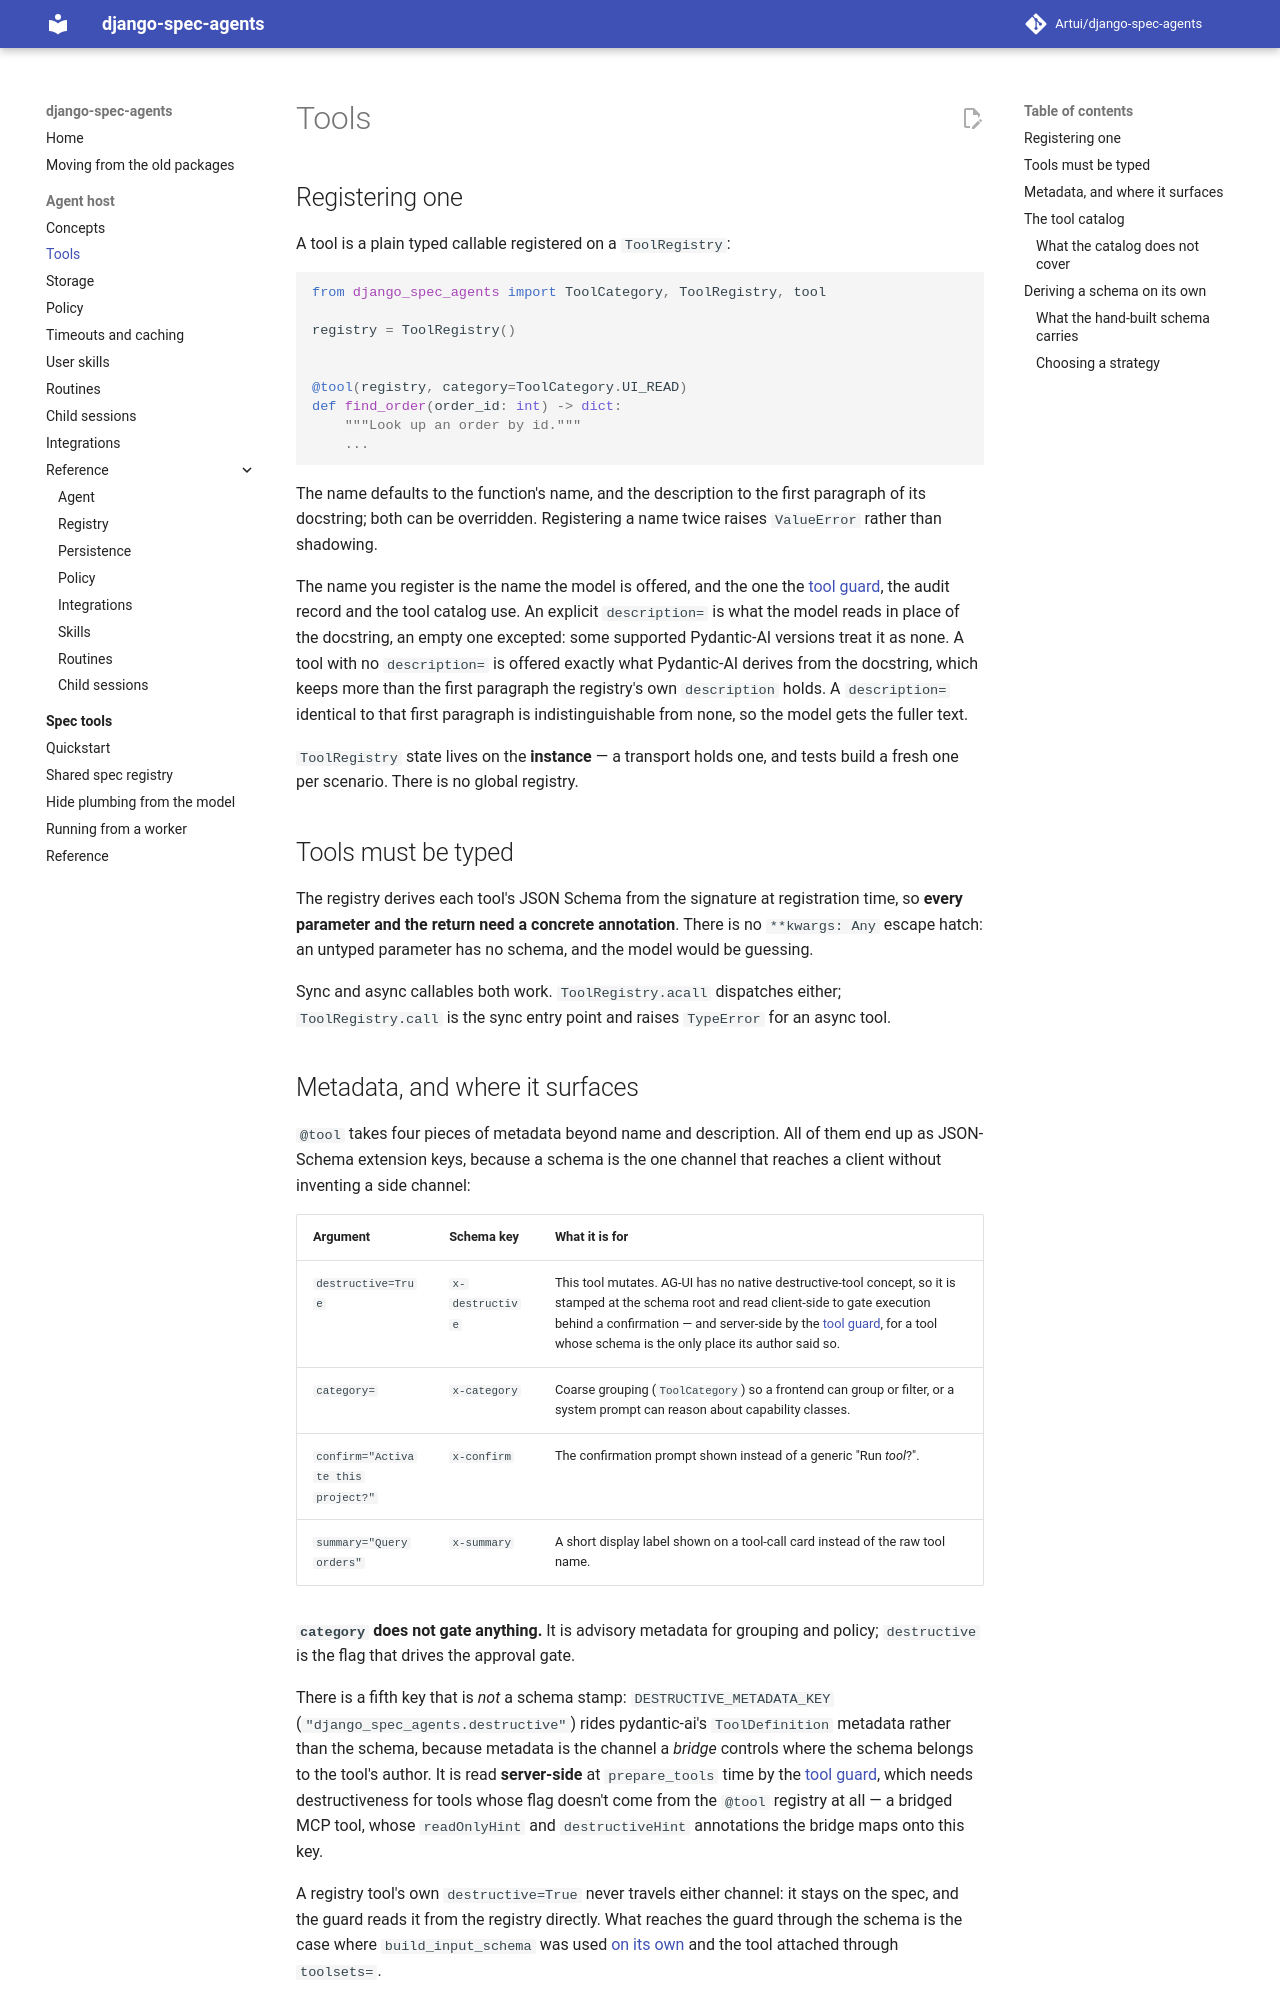

repository: Artui/django-spec-agents · page: tools/index.html · generator: mkdocs

# Tools

## Registering one

A tool is a plain typed callable registered on a `ToolRegistry`:

```python
from django_spec_agents import ToolCategory, ToolRegistry, tool

registry = ToolRegistry()


@tool(registry, category=ToolCategory.UI_READ)
def find_order(order_id: int) -> dict:
    """Look up an order by id."""
    ...
```

The name defaults to the function's name, and the description to the first
paragraph of its docstring; both can be overridden. Registering a name twice
raises `ValueError` rather than shadowing.

The name you register is the name the model is offered, and the one the
[tool guard](policy.md), the audit record and the tool catalog use. An explicit
`description=` is what the model reads in place of the docstring, an empty one
excepted: some supported Pydantic-AI versions treat it as none. A tool with
no `description=` is offered exactly what Pydantic-AI derives from the
docstring, which keeps more than the first paragraph the registry's own
`description` holds. A `description=` identical to
that first paragraph is indistinguishable from none, so the model gets the
fuller text.

`ToolRegistry` state lives on the **instance** — a transport holds one, and
tests build a fresh one per scenario. There is no global registry.

## Tools must be typed

The registry derives each tool's JSON Schema from the signature at registration
time, so **every parameter and the return need a concrete annotation**. There is
no `**kwargs: Any` escape hatch: an untyped parameter has no schema, and the
model would be guessing.

Sync and async callables both work. `ToolRegistry.acall` dispatches either; `ToolRegistry.call` is the sync entry point and raises `TypeError` for an async tool.

## Metadata, and where it surfaces

`@tool` takes four pieces of metadata beyond name and description. All of them
end up as JSON-Schema extension keys, because a schema is the one channel that
reaches a client without inventing a side channel:

| Argument | Schema key | What it is for |
| --- | --- | --- |
| `destructive=True` | `x-destructive` | This tool mutates. AG-UI has no native destructive-tool concept, so it is stamped at the schema root and read client-side to gate execution behind a confirmation — and server-side by the [tool guard](policy.md), for a tool whose schema is the only place its author said so. |
| `category=` | `x-category` | Coarse grouping (`ToolCategory`) so a frontend can group or filter, or a system prompt can reason about capability classes. |
| `confirm="Activate this project?"` | `x-confirm` | The confirmation prompt shown instead of a generic "Run *tool*?". |
| `summary="Query orders"` | `x-summary` | A short display label shown on a tool-call card instead of the raw tool name. |

**`category` does not gate anything.** It is advisory metadata for grouping and
policy; `destructive` is the flag that drives the approval gate.

There is a fifth key that is *not* a schema stamp: `DESTRUCTIVE_METADATA_KEY`
(`"django_spec_agents.destructive"`) rides pydantic-ai's `ToolDefinition`
metadata rather than the schema, because metadata is the channel a *bridge*
controls where the schema belongs to the tool's author. It is read
**server-side** at `prepare_tools` time by the [tool guard](policy.md), which
needs destructiveness for tools whose flag doesn't come from the `@tool`
registry at all — a bridged MCP tool, whose `readOnlyHint` and `destructiveHint`
annotations the bridge maps onto this key.

A registry tool's own `destructive=True` never travels either channel: it stays
on the spec, and the guard reads it from the registry directly. What reaches the
guard through the schema is the case where `build_input_schema` was used
[on its own](#deriving-a-schema-on-its-own) and the tool attached through
`toolsets=`.
